Labelled photos from "data", an image-classification folder in Peretus/meridian. The possible labels are: anchorage, not anchorage.

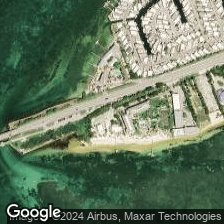
Label: not anchorage

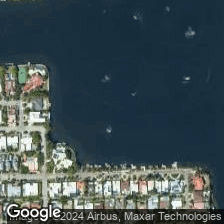
Label: anchorage

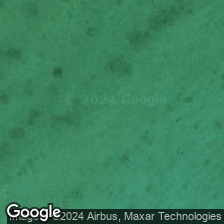
Label: not anchorage

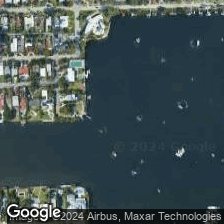
Label: anchorage
